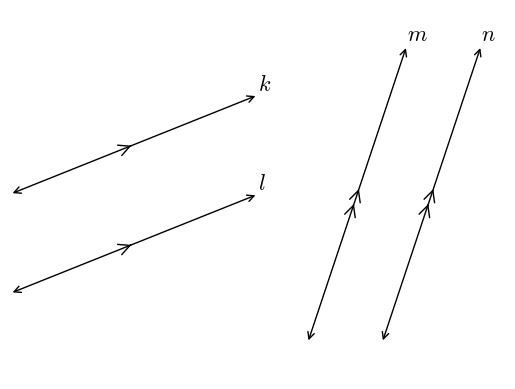

Write the Python code that produced this figure.
#T# the following code shows how to draw parallel lines

#T# to draw parallel lines, the pyplot module of the matplotlib package is used
import matplotlib.pyplot as plt

#T# the patches module of the matplotlib package is used to create bidirectional arrows
import matplotlib.patches as mpatches

#T# create the figure and axes
fig1, ax1 = plt.subplots(1, 1)

#T# set the aspect of the axes
ax1.set_aspect('equal', adjustable = 'datalim')

#T# hide the spines and the axes ticks
for it1 in ['top', 'bottom', 'left', 'right']:
    ax1.spines[it1].set_visible(False)
ax1.xaxis.set_visible(False)
ax1.yaxis.set_visible(False)

#T# create one point per line, and one pair of rise and run per set of parallel lines
p1 = (0, 5)
p2 = (0, 3)
p3 = (6, 2)
p4 = (7.5, 2)

run1 = 5
rise1 = 2
run2 = 2
rise2 = 6

#T# calculate the second point of each line, line1 and line2 will be parallel, as line3 and line4 will be parallel
p1_2 = (p1[0] + run1, p1[1] + rise1)
p2_2 = (p2[0] + run1, p2[1] + rise1)
p3_2 = (p3[0] + run2, p3[1] + rise2)
p4_2 = (p4[0] + run2, p4[1] + rise2)

#T# create auxiliary points for the parallel line marks
p1_markA = (p1[0] + run1/2.1, p1[1] + rise1/2.1)
p1_markB = (p1[0] + run1/2, p1[1] + rise1/2)

p2_markA = (p2[0] + run1/2.1, p2[1] + rise1/2.1)
p2_markB = (p2[0] + run1/2, p2[1] + rise1/2)

p3_mark1A = (p3[0] + run2/2.0, p3[1] + rise2/2.0)
p3_mark1B = (p3[0] + run2/1.9, p3[1] + rise2/1.9)
p3_mark2A = (p3[0] + run2/2.2, p3[1] + rise2/2.2)
p3_mark2B = (p3[0] + run2/2.1, p3[1] + rise2/2.1)

p4_mark1A = (p4[0] + run2/2.0, p4[1] + rise2/2.0)
p4_mark1B = (p4[0] + run2/1.9, p4[1] + rise2/1.9)
p4_mark2A = (p4[0] + run2/2.2, p4[1] + rise2/2.2)
p4_mark2B = (p4[0] + run2/2.1, p4[1] + rise2/2.1)

#T# set the axes size
ax1.axis([p1[0], p4_2[0] + .5, p3[1], p3_2[1]])

#T# plot the lines
line1 = mpatches.FancyArrowPatch(p1, p1_2, arrowstyle = '<->', mutation_scale = 12)
line2 = mpatches.FancyArrowPatch(p2, p2_2, arrowstyle = '<->', mutation_scale = 12)
line3 = mpatches.FancyArrowPatch(p3, p3_2, arrowstyle = '<->', mutation_scale = 12)
line4 = mpatches.FancyArrowPatch(p4, p4_2, arrowstyle = '<->', mutation_scale = 12)
ax1.add_patch(line1)
ax1.add_patch(line2)
ax1.add_patch(line3)
ax1.add_patch(line4)

#T# plot the parallel line marks
mark1 = mpatches.FancyArrowPatch(p1_markA, p1_markB, arrowstyle = '->', mutation_scale = 20)
mark2 = mpatches.FancyArrowPatch(p2_markA, p2_markB, arrowstyle = '->', mutation_scale = 20)
mark3_1 = mpatches.FancyArrowPatch(p3_mark1A, p3_mark1B, arrowstyle = '->', mutation_scale = 20)
mark3_2 = mpatches.FancyArrowPatch(p3_mark2A, p3_mark2B, arrowstyle = '->', mutation_scale = 20)
mark4_1 = mpatches.FancyArrowPatch(p4_mark1A, p4_mark1B, arrowstyle = '->', mutation_scale = 20)
mark4_2 = mpatches.FancyArrowPatch(p4_mark2A, p4_mark2B, arrowstyle = '->', mutation_scale = 20)
ax1.add_patch(mark1)
ax1.add_patch(mark2)
ax1.add_patch(mark3_1)
ax1.add_patch(mark3_2)
ax1.add_patch(mark4_1)
ax1.add_patch(mark4_2)

#T# set the math text font to the Latex default, Computer Modern
import matplotlib
matplotlib.rcParams['mathtext.fontset'] = 'cm'

#T# label the lines
label1 = plt.annotate(r'$k$', p1_2, ha = 'left', va = 'bottom', size = 16)
label2 = plt.annotate(r'$l$', p2_2, ha = 'left', va = 'bottom', size = 16)
label3 = plt.annotate(r'$m$', p3_2, ha = 'left', va = 'bottom', size = 16)
label4 = plt.annotate(r'$n$', p4_2, ha = 'left', va = 'bottom', size = 16)

#T# drag the labels into better positions after plotting them
label1.draggable()
label2.draggable()
label3.draggable()
label4.draggable()

#T# show the results
plt.show()